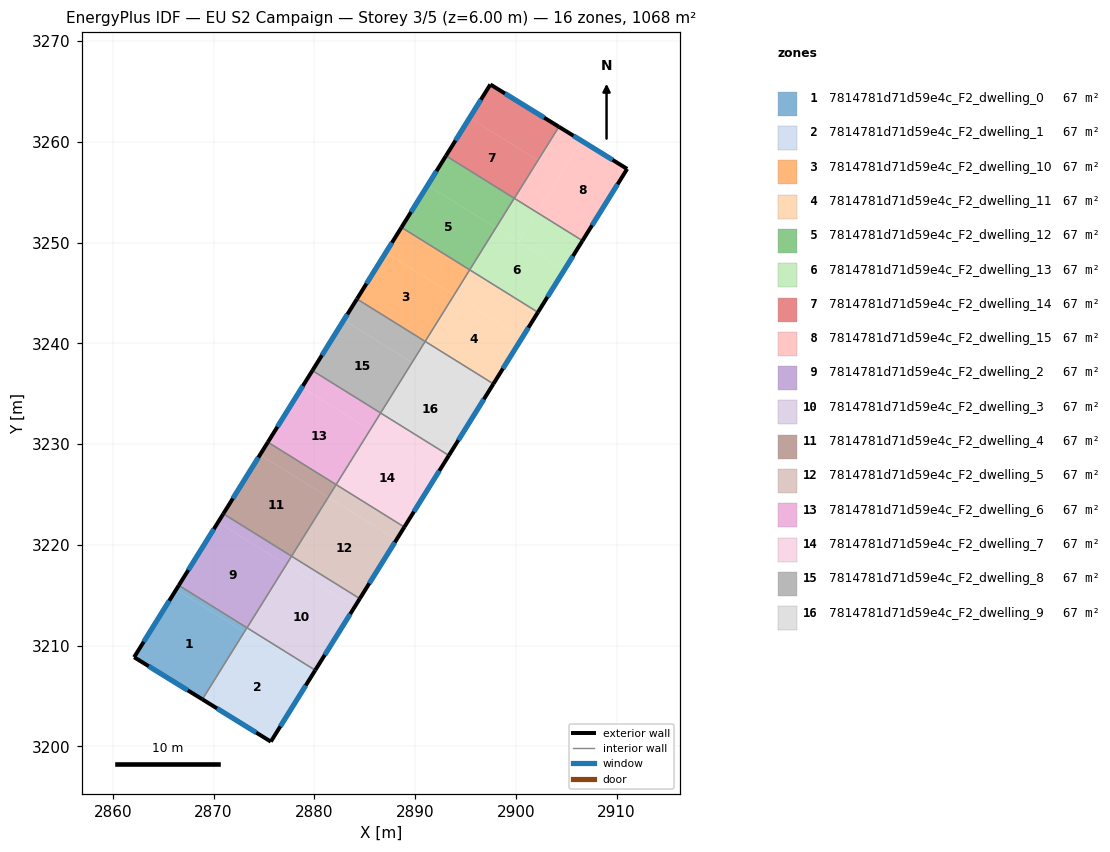
=== STOREY PLAN SPEC (per zone: floor XY polygon, exterior-wall plan segments, windows/doors) ===
zone 1: 7814781d71d59e4c_F2_dwelling_0  (66.8 m²)
  floor: (2873.31, 3211.78) (2873.05, 3211.36) (2866.29, 3215.56) (2866.55, 3215.98)
  floor: (2873.05, 3211.36) (2868.89, 3204.67) (2862.11, 3208.85) (2866.29, 3215.56)
  exterior wall: (2862.11, 3208.85) – (2868.89, 3204.67)  [8.0 m]
    window: (2863.56, 3207.96) – (2867.44, 3205.56)  [7.8 m²]
  exterior wall: (2866.55, 3215.98) – (2862.11, 3208.85)  [8.4 m]
    window: (2865.60, 3214.45) – (2863.06, 3210.38)  [8.2 m²]
  interior walls: 2
zone 2: 7814781d71d59e4c_F2_dwelling_1  (66.7 m²)
  floor: (2879.83, 3207.14) (2875.68, 3200.47) (2868.89, 3204.67) (2873.05, 3211.36)
  floor: (2880.09, 3207.56) (2879.83, 3207.14) (2873.05, 3211.36) (2873.06, 3211.35) (2873.32, 3211.77)
  exterior wall: (2868.89, 3204.67) – (2875.68, 3200.47)  [8.0 m]
    window: (2870.34, 3203.77) – (2874.23, 3201.37)  [7.8 m²]
  exterior wall: (2875.68, 3200.47) – (2880.09, 3207.56)  [8.3 m]
    window: (2876.63, 3201.99) – (2879.14, 3206.04)  [8.2 m²]
  interior walls: 3
zone 3: 7814781d71d59e4c_F2_dwelling_10  (66.7 m²)
  floor: (2893.86, 3244.79) (2891.00, 3240.19) (2884.23, 3244.41) (2887.09, 3249.00)
  floor: (2895.42, 3247.30) (2893.86, 3244.79) (2887.09, 3249.00) (2888.65, 3251.51)
  exterior wall: (2888.65, 3251.51) – (2884.23, 3244.41)  [8.4 m]
    window: (2887.70, 3249.99) – (2885.17, 3245.93)  [8.2 m²]
  interior walls: 3
zone 4: 7814781d71d59e4c_F2_dwelling_11  (66.7 m²)
  floor: (2900.63, 3240.58) (2897.77, 3235.98) (2891.00, 3240.19) (2893.86, 3244.79)
  floor: (2902.19, 3243.09) (2900.63, 3240.58) (2893.86, 3244.79) (2895.42, 3247.30)
  exterior wall: (2897.77, 3235.98) – (2902.19, 3243.09)  [8.4 m]
    window: (2898.72, 3237.50) – (2901.25, 3241.56)  [8.2 m²]
  interior walls: 3
zone 5: 7814781d71d59e4c_F2_dwelling_12  (66.7 m²)
  floor: (2898.02, 3251.48) (2895.42, 3247.30) (2888.65, 3251.51) (2891.25, 3255.69)
  floor: (2899.84, 3254.40) (2898.02, 3251.48) (2891.25, 3255.69) (2893.07, 3258.62)
  exterior wall: (2893.07, 3258.62) – (2888.65, 3251.51)  [8.4 m]
    window: (2892.12, 3257.10) – (2889.59, 3253.03)  [8.2 m²]
  interior walls: 3
zone 6: 7814781d71d59e4c_F2_dwelling_13  (66.7 m²)
  floor: (2904.79, 3247.27) (2902.19, 3243.09) (2895.42, 3247.30) (2898.02, 3251.48)
  floor: (2902.10, 3253.00) (2900.28, 3250.07) (2898.02, 3251.48) (2899.84, 3254.40)
  floor: (2906.61, 3250.19) (2904.79, 3247.27) (2900.28, 3250.07) (2902.10, 3253.00)
  exterior wall: (2902.19, 3243.09) – (2906.61, 3250.19)  [8.4 m]
    window: (2903.14, 3244.61) – (2905.67, 3248.67)  [8.2 m²]
  interior walls: 4
zone 7: 7814781d71d59e4c_F2_dwelling_14  (66.7 m²)
  floor: (2902.18, 3258.17) (2899.84, 3254.40) (2893.07, 3258.62) (2895.41, 3262.38)
  floor: (2904.27, 3261.50) (2899.85, 3254.40) (2899.84, 3254.40) (2902.18, 3258.17) (2895.41, 3262.38) (2897.47, 3265.70)
  exterior wall: (2904.27, 3261.50) – (2897.47, 3265.70)  [8.0 m]
    window: (2902.81, 3262.40) – (2898.93, 3264.80)  [7.8 m²]
  exterior wall: (2897.47, 3265.70) – (2893.07, 3258.62)  [8.3 m]
    window: (2896.53, 3264.18) – (2894.01, 3260.13)  [8.2 m²]
  interior walls: 3
zone 8: 7814781d71d59e4c_F2_dwelling_15  (66.7 m²)
  floor: (2906.53, 3260.11) (2902.10, 3253.00) (2899.85, 3254.40) (2904.27, 3261.50)
  floor: (2911.05, 3257.32) (2906.61, 3250.19) (2902.10, 3253.00) (2906.53, 3260.11)
  exterior wall: (2911.05, 3257.32) – (2904.27, 3261.50)  [8.0 m]
    window: (2909.60, 3258.21) – (2905.72, 3260.61)  [7.8 m²]
  exterior wall: (2906.61, 3250.19) – (2911.05, 3257.32)  [8.4 m]
    window: (2907.56, 3251.72) – (2910.10, 3255.79)  [8.2 m²]
  interior walls: 2
zone 9: 7814781d71d59e4c_F2_dwelling_2  (66.7 m²)
  floor: (2877.22, 3218.04) (2873.32, 3211.77) (2866.55, 3215.98) (2870.45, 3222.25)
  floor: (2877.74, 3218.88) (2877.22, 3218.04) (2870.45, 3222.25) (2870.97, 3223.09)
  exterior wall: (2870.97, 3223.09) – (2866.55, 3215.98)  [8.4 m]
    window: (2870.02, 3221.57) – (2867.49, 3217.50)  [8.2 m²]
  interior walls: 4
zone 10: 7814781d71d59e4c_F2_dwelling_3  (66.7 m²)
  floor: (2883.99, 3213.83) (2880.09, 3207.56) (2873.32, 3211.77) (2877.22, 3218.04)
  floor: (2884.51, 3214.66) (2883.99, 3213.83) (2877.22, 3218.04) (2877.74, 3218.88)
  exterior wall: (2880.09, 3207.56) – (2884.51, 3214.66)  [8.4 m]
    window: (2881.04, 3209.08) – (2883.56, 3213.14)  [8.2 m²]
  interior walls: 3
zone 11: 7814781d71d59e4c_F2_dwelling_4  (66.7 m²)
  floor: (2881.38, 3224.73) (2877.74, 3218.88) (2870.97, 3223.09) (2874.61, 3228.94)
  floor: (2882.16, 3225.98) (2881.38, 3224.73) (2874.61, 3228.94) (2875.39, 3230.19)
  exterior wall: (2875.39, 3230.20) – (2870.97, 3223.09)  [8.4 m]
    window: (2874.44, 3228.67) – (2871.91, 3224.61)  [8.2 m²]
  interior walls: 3
zone 12: 7814781d71d59e4c_F2_dwelling_5  (66.7 m²)
  floor: (2888.15, 3220.52) (2884.51, 3214.66) (2877.74, 3218.88) (2881.38, 3224.73)
  floor: (2888.93, 3221.77) (2888.15, 3220.52) (2881.38, 3224.73) (2882.16, 3225.98)
  exterior wall: (2884.51, 3214.66) – (2888.93, 3221.77)  [8.4 m]
    window: (2885.46, 3216.19) – (2887.99, 3220.25)  [8.2 m²]
  interior walls: 3
zone 13: 7814781d71d59e4c_F2_dwelling_6  (66.7 m²)
  floor: (2886.58, 3233.09) (2885.54, 3231.42) (2878.77, 3235.63) (2879.81, 3237.30)
  floor: (2885.54, 3231.42) (2882.16, 3225.98) (2875.39, 3230.20) (2878.77, 3235.63)
  exterior wall: (2879.81, 3237.30) – (2875.39, 3230.20)  [8.4 m]
    window: (2878.86, 3235.78) – (2876.33, 3231.72)  [8.2 m²]
  interior walls: 3
zone 14: 7814781d71d59e4c_F2_dwelling_7  (66.7 m²)
  floor: (2892.31, 3227.20) (2888.93, 3221.77) (2882.16, 3225.98) (2885.54, 3231.42)
  floor: (2893.35, 3228.88) (2892.31, 3227.20) (2885.54, 3231.42) (2886.58, 3233.09)
  exterior wall: (2888.93, 3221.77) – (2893.35, 3228.88)  [8.4 m]
    window: (2889.88, 3223.29) – (2892.41, 3227.35)  [8.2 m²]
  interior walls: 3
zone 15: 7814781d71d59e4c_F2_dwelling_8  (66.7 m²)
  floor: (2889.70, 3238.10) (2886.58, 3233.09) (2879.81, 3237.30) (2882.93, 3242.32)
  floor: (2891.00, 3240.19) (2889.70, 3238.10) (2882.93, 3242.32) (2884.23, 3244.41)
  exterior wall: (2884.23, 3244.41) – (2879.81, 3237.30)  [8.4 m]
    window: (2883.28, 3242.88) – (2880.75, 3238.82)  [8.2 m²]
  interior walls: 3
zone 16: 7814781d71d59e4c_F2_dwelling_9  (66.7 m²)
  floor: (2896.47, 3233.89) (2893.35, 3228.88) (2886.58, 3233.09) (2889.70, 3238.10)
  floor: (2897.77, 3235.98) (2896.47, 3233.89) (2889.70, 3238.10) (2891.00, 3240.19)
  exterior wall: (2893.35, 3228.88) – (2897.77, 3235.98)  [8.4 m]
    window: (2894.30, 3230.40) – (2896.83, 3234.46)  [8.2 m²]
  interior walls: 3

=== DERIVED (storey summary) ===
Building: EU S2 Campaign
Storey: 3 of 5  (floor level z = 6.00 m)
Storey gross floor area: 1067.9 m²
Zones on this storey: 16
  - 7814781d71d59e4c_F2_dwelling_0: floor 66.8 m²; exterior wall 16.4 m (49.1 m²); 2 window(s) 16.0 m²; WWR 32.7%
  - 7814781d71d59e4c_F2_dwelling_1: floor 66.7 m²; exterior wall 16.3 m (49.0 m²); 2 window(s) 16.0 m²; WWR 32.7%
  - 7814781d71d59e4c_F2_dwelling_10: floor 66.7 m²; exterior wall 8.4 m (25.1 m²); 1 window(s) 8.2 m²; WWR 32.7%
  - 7814781d71d59e4c_F2_dwelling_11: floor 66.7 m²; exterior wall 8.4 m (25.1 m²); 1 window(s) 8.2 m²; WWR 32.7%
  - 7814781d71d59e4c_F2_dwelling_12: floor 66.7 m²; exterior wall 8.4 m (25.1 m²); 1 window(s) 8.2 m²; WWR 32.7%
  - 7814781d71d59e4c_F2_dwelling_13: floor 66.7 m²; exterior wall 8.4 m (25.1 m²); 1 window(s) 8.2 m²; WWR 32.7%
  - 7814781d71d59e4c_F2_dwelling_14: floor 66.7 m²; exterior wall 16.3 m (49.0 m²); 2 window(s) 16.0 m²; WWR 32.7%
  - 7814781d71d59e4c_F2_dwelling_15: floor 66.7 m²; exterior wall 16.4 m (49.1 m²); 2 window(s) 16.0 m²; WWR 32.7%
  - 7814781d71d59e4c_F2_dwelling_2: floor 66.7 m²; exterior wall 8.4 m (25.1 m²); 1 window(s) 8.2 m²; WWR 32.7%
  - 7814781d71d59e4c_F2_dwelling_3: floor 66.7 m²; exterior wall 8.4 m (25.1 m²); 1 window(s) 8.2 m²; WWR 32.7%
  - 7814781d71d59e4c_F2_dwelling_4: floor 66.7 m²; exterior wall 8.4 m (25.1 m²); 1 window(s) 8.2 m²; WWR 32.7%
  - 7814781d71d59e4c_F2_dwelling_5: floor 66.7 m²; exterior wall 8.4 m (25.1 m²); 1 window(s) 8.2 m²; WWR 32.7%
  - 7814781d71d59e4c_F2_dwelling_6: floor 66.7 m²; exterior wall 8.4 m (25.1 m²); 1 window(s) 8.2 m²; WWR 32.7%
  - 7814781d71d59e4c_F2_dwelling_7: floor 66.7 m²; exterior wall 8.4 m (25.1 m²); 1 window(s) 8.2 m²; WWR 32.7%
  - 7814781d71d59e4c_F2_dwelling_8: floor 66.7 m²; exterior wall 8.4 m (25.1 m²); 1 window(s) 8.2 m²; WWR 32.7%
  - 7814781d71d59e4c_F2_dwelling_9: floor 66.7 m²; exterior wall 8.4 m (25.1 m²); 1 window(s) 8.2 m²; WWR 32.7%
Zone adjacency (shared interzone walls):
  - 7814781d71d59e4c_F2_dwelling_0 ↔ 7814781d71d59e4c_F2_dwelling_1
  - 7814781d71d59e4c_F2_dwelling_0 ↔ 7814781d71d59e4c_F2_dwelling_2
  - 7814781d71d59e4c_F2_dwelling_1 ↔ 7814781d71d59e4c_F2_dwelling_2
  - 7814781d71d59e4c_F2_dwelling_1 ↔ 7814781d71d59e4c_F2_dwelling_3
  - 7814781d71d59e4c_F2_dwelling_10 ↔ 7814781d71d59e4c_F2_dwelling_11
  - 7814781d71d59e4c_F2_dwelling_10 ↔ 7814781d71d59e4c_F2_dwelling_12
  - 7814781d71d59e4c_F2_dwelling_10 ↔ 7814781d71d59e4c_F2_dwelling_8
  - 7814781d71d59e4c_F2_dwelling_11 ↔ 7814781d71d59e4c_F2_dwelling_13
  - 7814781d71d59e4c_F2_dwelling_11 ↔ 7814781d71d59e4c_F2_dwelling_9
  - 7814781d71d59e4c_F2_dwelling_12 ↔ 7814781d71d59e4c_F2_dwelling_13
  - 7814781d71d59e4c_F2_dwelling_12 ↔ 7814781d71d59e4c_F2_dwelling_14
  - 7814781d71d59e4c_F2_dwelling_13 ↔ 7814781d71d59e4c_F2_dwelling_14
  - 7814781d71d59e4c_F2_dwelling_13 ↔ 7814781d71d59e4c_F2_dwelling_15
  - 7814781d71d59e4c_F2_dwelling_14 ↔ 7814781d71d59e4c_F2_dwelling_15
  - 7814781d71d59e4c_F2_dwelling_2 ↔ 7814781d71d59e4c_F2_dwelling_3
  - 7814781d71d59e4c_F2_dwelling_2 ↔ 7814781d71d59e4c_F2_dwelling_4
  - 7814781d71d59e4c_F2_dwelling_3 ↔ 7814781d71d59e4c_F2_dwelling_5
  - 7814781d71d59e4c_F2_dwelling_4 ↔ 7814781d71d59e4c_F2_dwelling_5
  - 7814781d71d59e4c_F2_dwelling_4 ↔ 7814781d71d59e4c_F2_dwelling_6
  - 7814781d71d59e4c_F2_dwelling_5 ↔ 7814781d71d59e4c_F2_dwelling_7
  - 7814781d71d59e4c_F2_dwelling_6 ↔ 7814781d71d59e4c_F2_dwelling_7
  - 7814781d71d59e4c_F2_dwelling_6 ↔ 7814781d71d59e4c_F2_dwelling_8
  - 7814781d71d59e4c_F2_dwelling_7 ↔ 7814781d71d59e4c_F2_dwelling_9
  - 7814781d71d59e4c_F2_dwelling_8 ↔ 7814781d71d59e4c_F2_dwelling_9